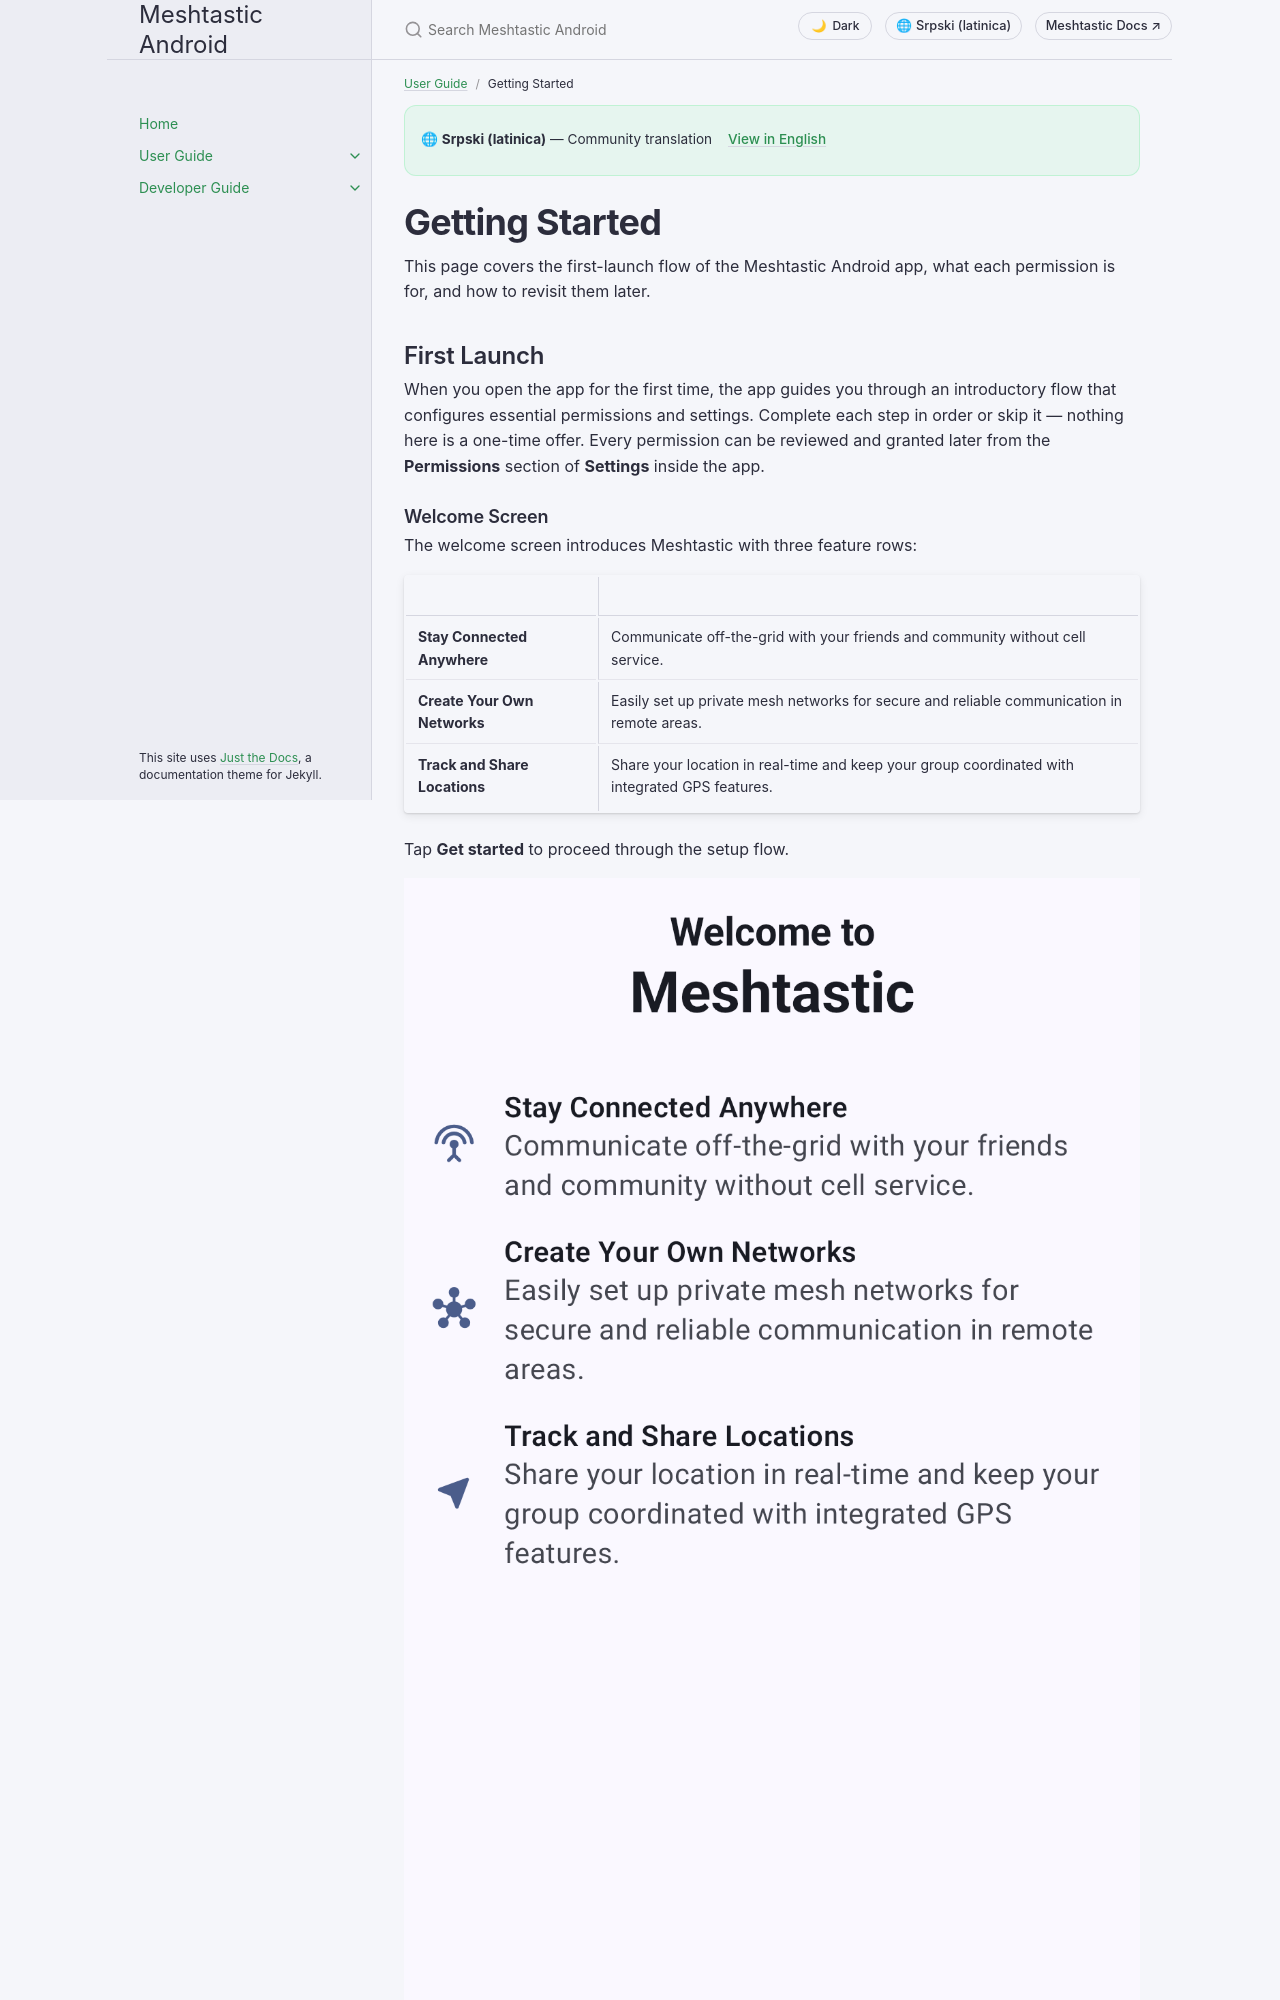

repository: meshtastic/Meshtastic-Android · page: b+sr+Latn/user/onboarding.html · generator: jekyll

---
title: Getting Started
nav_order: 1
last_updated: 2026-05-13
description: First-launch setup — permissions, onboarding flow, and next steps after connecting your radio.
aliases:
  - first-launch
  - setup
  - intro
---

# Getting Started

Welcome to Meshtastic! This guide walks you through the initial setup of the Meshtastic Android app.

## First Launch

When you open the app for the first time, you'll be guided through an introductory flow that helps configure essential permissions and settings. Each step can be completed in order, or you can skip and configure permissions later in Android settings.

### Welcome Screen

The welcome screen introduces Meshtastic and its core capabilities:
- Off-grid mesh communication
- No cellular or internet required
- End-to-end encrypted messaging

Tap **Get Started** to proceed through the setup flow.

![Welcome screen](/assets/screenshots/onboarding_welcome.png)

## Permissions

The app requests several permissions during setup. Each one serves a specific purpose, and some are required for core functionality.
